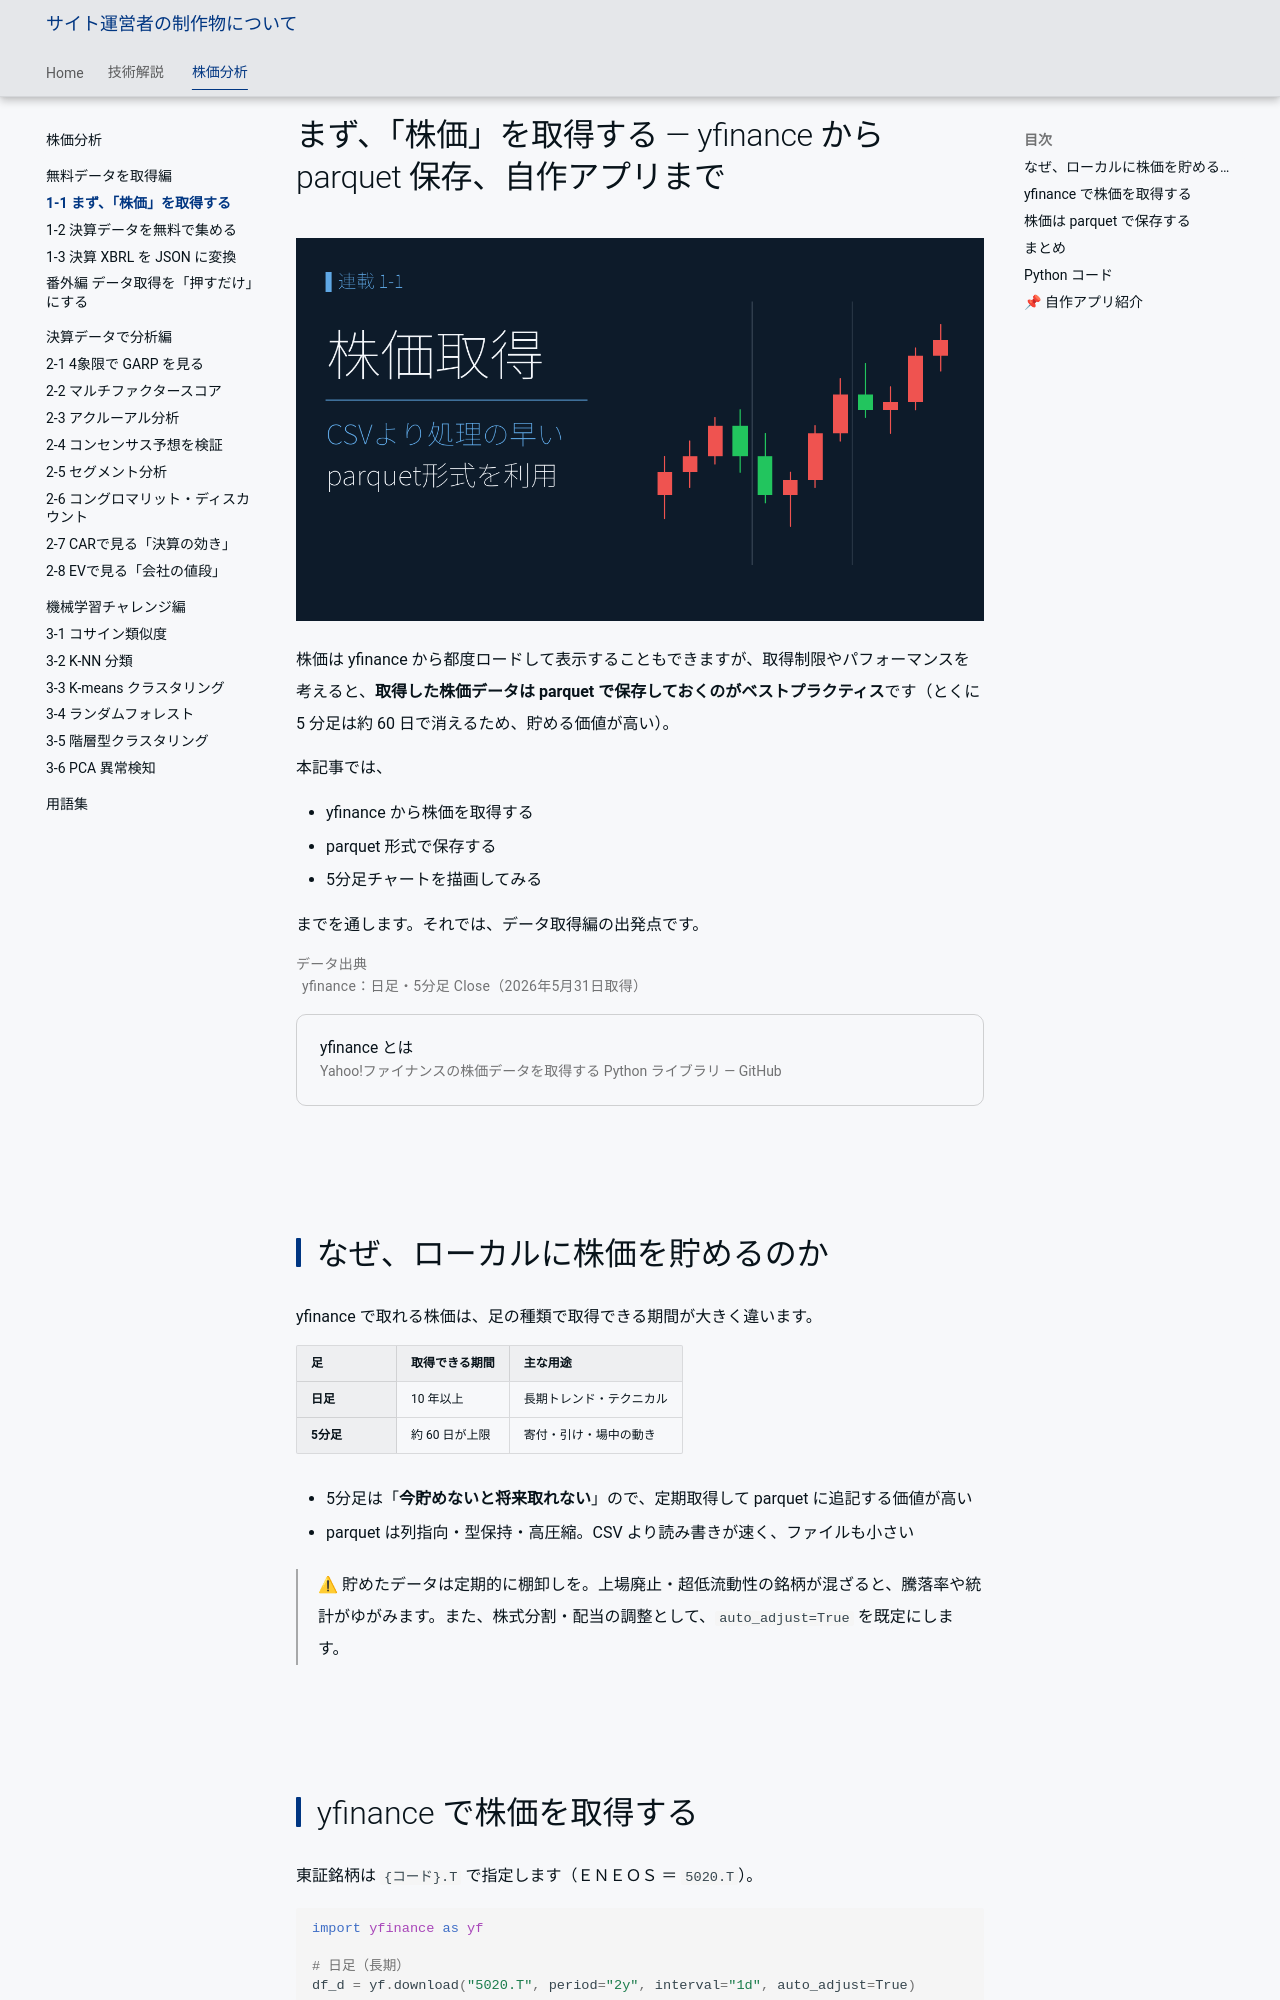

repository: minnanosaiban/tomo · page: blog/posts/01-01_get_stock_prices/index.html · generator: mkdocs

---
title: まず、「株価」を取得する ― yfinance から parquet 保存、自作アプリまで
description: yfinanceで株価を取得し、parquet形式で保存、5分足チャートを描画するまでを解説。データ取得編の出発点です。
image: https://minnanosaiban.github.io/tomo/blog/posts/img/01-01_get_stock_prices/00_thumbnail.png
url: https://minnanosaiban.github.io/tomo/blog/posts/01-01_get_stock_prices/
twitter_card: summary_large_image
---

# まず、「株価」を取得する ― yfinance から parquet 保存、自作アプリまで

![株価を取得する](img/01-01_get_stock_prices/00_thumbnail.png){width="1280"}

株価は yfinance から都度ロードして表示することもできますが、取得制限やパフォーマンスを考えると、**取得した株価データは parquet で保存しておくのがベストプラクティス**です（とくに 5 分足は約 60 日で消えるため、貯める価値が高い）。

本記事では、

- yfinance から株価を取得する
- parquet 形式で保存する
- 5分足チャートを描画してみる

までを通します。それでは、データ取得編の出発点です。

<p class="fig-meta">データ出典<br><i class="fa-solid fa-caret-right"></i>yfinance：日足・5分足 Close（2026年5月31日取得）</p>

<div class="ref-quiet">
<a class="ref-card ref-card--quiet" href="https://github.com/ranaroussi/yfinance" target="_blank" rel="noopener">
<span class="ref-card-body">
<span class="ref-card-title">yfinance とは</span>
<span class="ref-card-desc">Yahoo!ファイナンスの株価データを取得する Python ライブラリ ― GitHub</span>
</span>
</a>
</div>




## なぜ、ローカルに株価を貯めるのか

yfinance で取れる株価は、足の種類で取得できる期間が大きく違います。

| 足       | 取得できる期間   | 主な用途         |
| ------- | --------- | ------------ |
| **日足**  | 10 年以上    | 長期トレンド・テクニカル |
| **5分足** | 約 60 日が上限 | 寄付・引け・場中の動き  |

- 5分足は「**今貯めないと将来取れない**」ので、定期取得して parquet に追記する価値が高い
- parquet は列指向・型保持・高圧縮。CSV より読み書きが速く、ファイルも小さい

> ⚠ 貯めたデータは定期的に棚卸しを。上場廃止・超低流動性の銘柄が混ざると、騰落率や統計がゆがみます。また、株式分割・配当の調整として、`auto_adjust=True` を既定にします。
